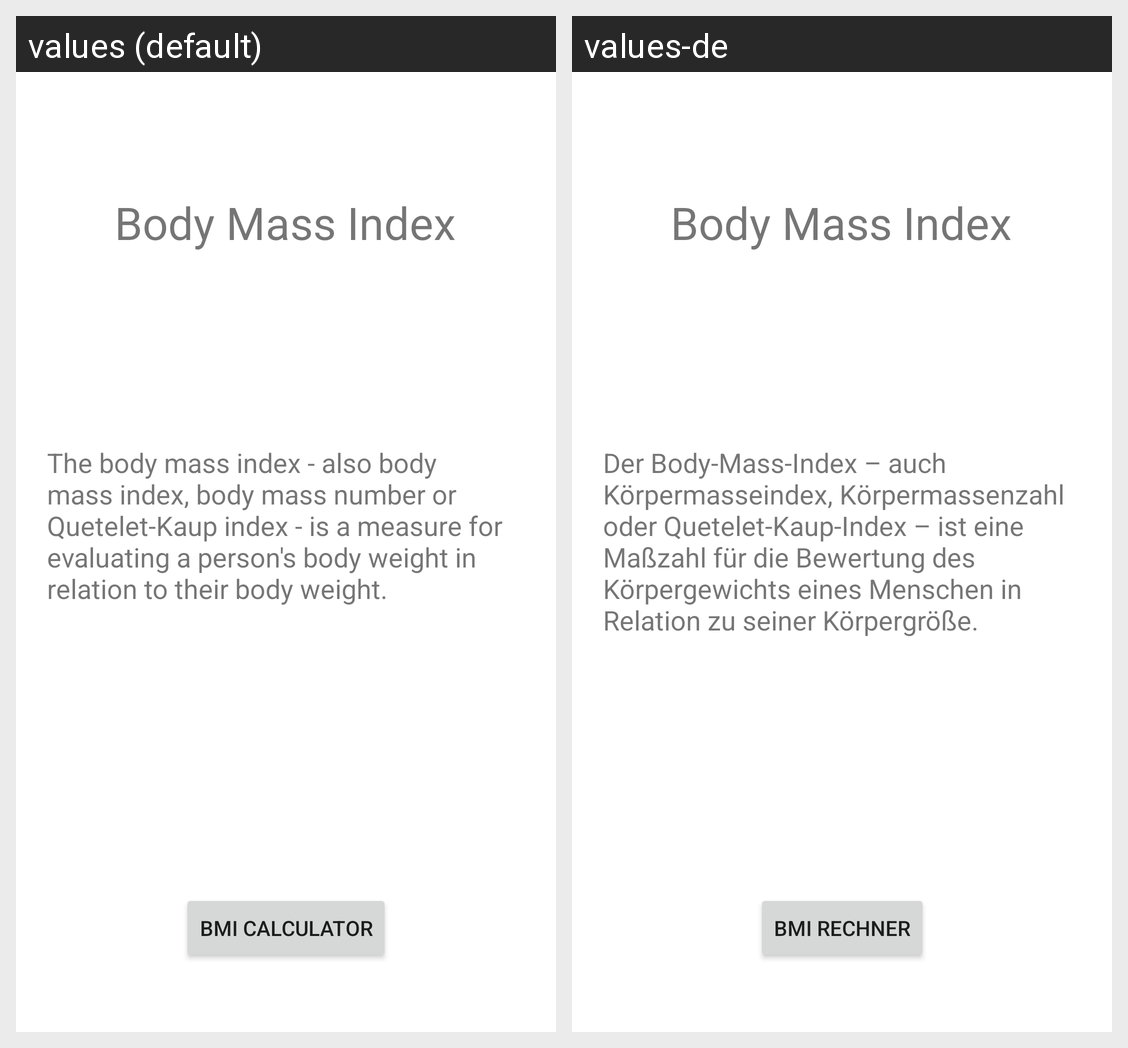

The same Android screen rendered under two of its app's locales, left to right. List the strings drawn on it with the default value and each locale's translation.
Android screen res/layout/activity_starting.xml rendered under 2 locales, left to right: values (default), values-de. Device: Nexus 5 (rendered at 1080×1920; each locale shown at half size, 540×960, under a caption strip naming it); theme Theme.BMIApp2.
Strings drawn on this screen, with the default value and each locale's value (text and hints the layout hard-codes, and strings that could not be matched under every locale, appear in the picture but are not listed):

bmi_description
  values: The body mass index - also body mass index, body mass number or Quetelet-Kaup index - is a measure for evaluating a person's body weight in relation to their body weight.
  values-de: Der Body-Mass-Index – auch Körpermasseindex, Körpermassenzahl oder Quetelet-Kaup-Index – ist eine Maßzahl für die Bewertung des Körpergewichts eines Menschen in Relation zu seiner Körpergröße.

bmi_title
  values: Body Mass Index
  values-de: Body Mass Index  [not translated; the default value is used]

bmi_calculator
  values: BMI Calculator
  values-de: BMI Rechner
